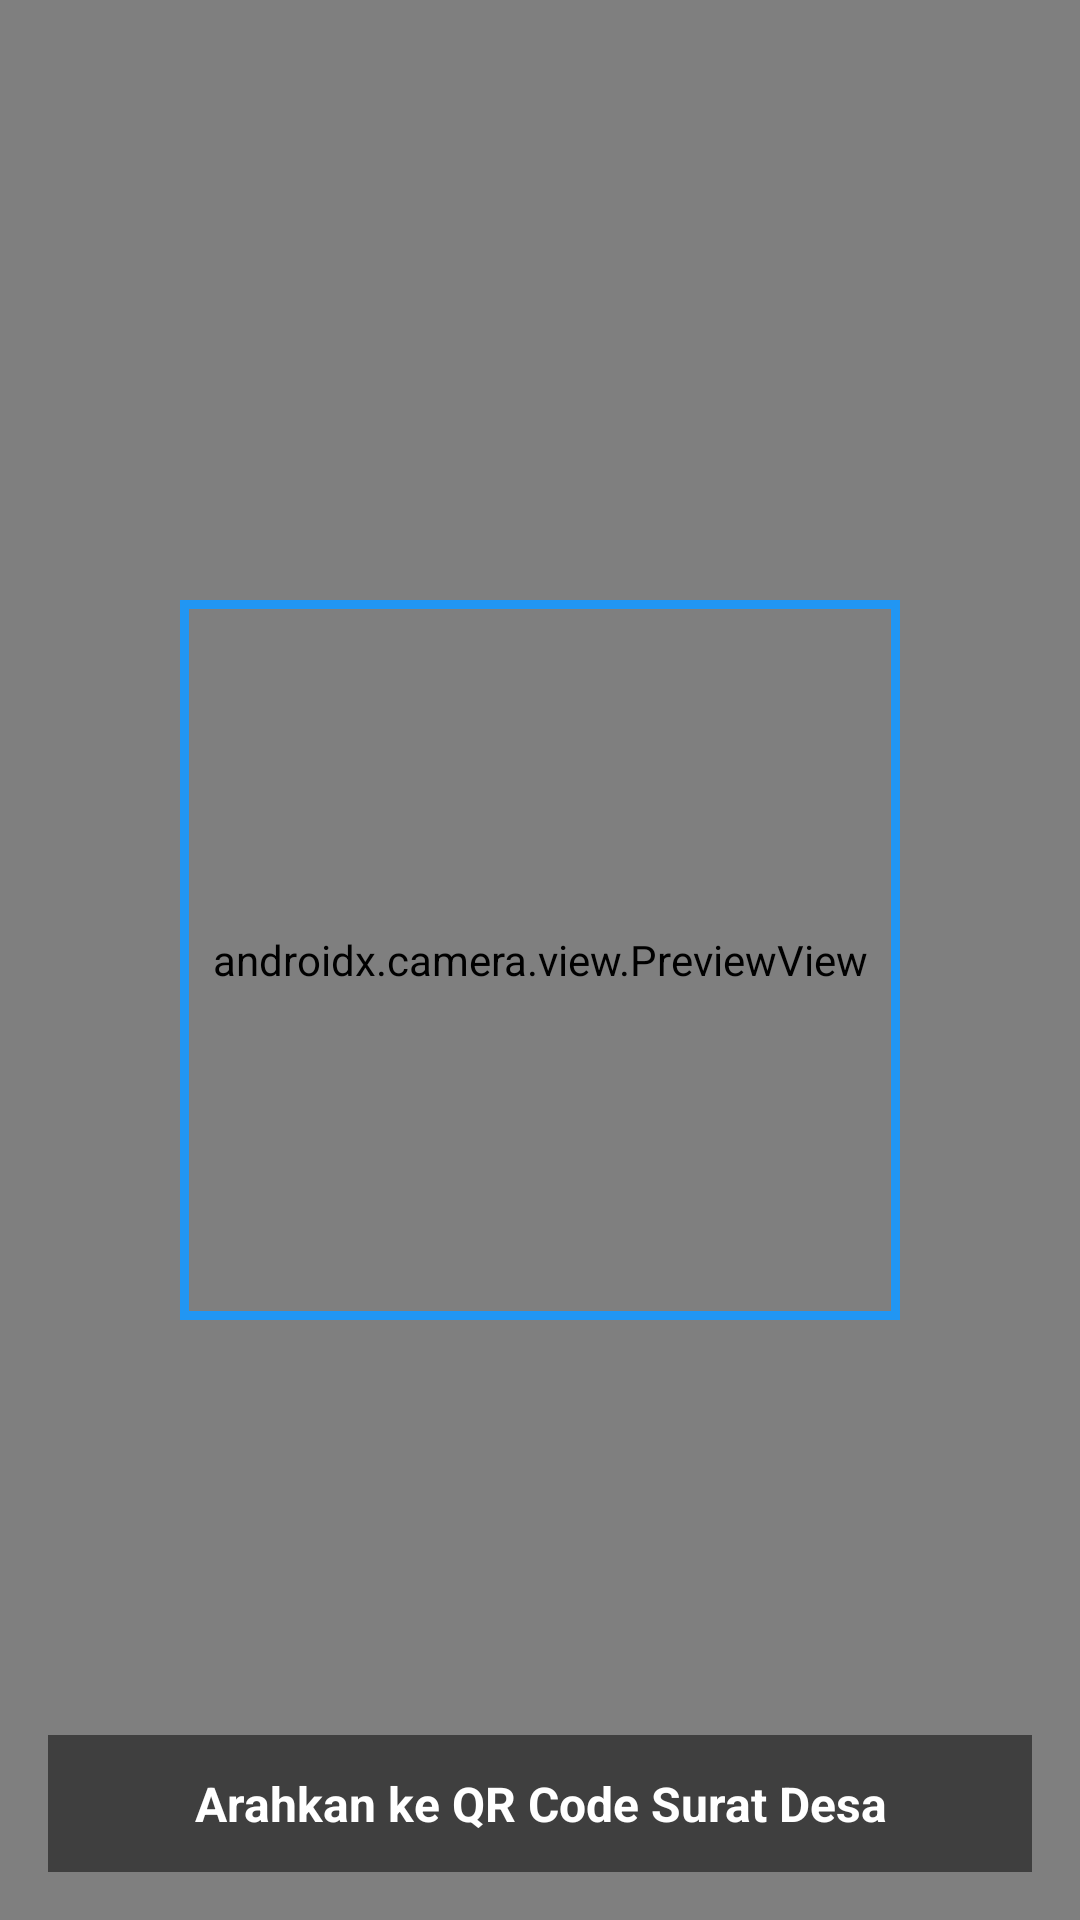

Produce the Android XML layout that renders to this screen, including the resource entries it uses.
<!-- AndroidManifest.xml: application theme Theme.Faqihblackhawk -->
<!-- res/layout/fragment_tab_scan.xml -->
<?xml version="1.0" encoding="utf-8"?>
<androidx.constraintlayout.widget.ConstraintLayout
    xmlns:android="http://schemas.android.com/apk/res/android"
    xmlns:app="http://schemas.android.com/apk/res-auto"
    android:layout_width="match_parent"
    android:layout_height="match_parent">

    <androidx.camera.view.PreviewView
        android:id="@+id/previewView"
        android:layout_width="0dp"
        android:layout_height="0dp"
        app:layout_constraintTop_toTopOf="parent"
        app:layout_constraintBottom_toBottomOf="parent"
        app:layout_constraintStart_toStartOf="parent"
        app:layout_constraintEnd_toEndOf="parent" />

    <View
        android:layout_width="240dp"
        android:layout_height="240dp"
        android:background="@drawable/scan_border"
        app:layout_constraintTop_toTopOf="parent"
        app:layout_constraintBottom_toBottomOf="parent"
        app:layout_constraintStart_toStartOf="parent"
        app:layout_constraintEnd_toEndOf="parent" />

    <TextView
        android:id="@+id/tvScanResult"
        android:layout_width="0dp"
        android:layout_height="wrap_content"
        android:layout_margin="16dp"
        android:gravity="center"
        android:text="Arahkan ke QR Code Surat Desa"
        android:textColor="@android:color/white"
        android:background="#80000000"
        android:padding="12dp"
        android:textSize="16sp"
        android:textStyle="bold"
        app:layout_constraintBottom_toBottomOf="parent"
        app:layout_constraintStart_toStartOf="parent"
        app:layout_constraintEnd_toEndOf="parent" />

</androidx.constraintlayout.widget.ConstraintLayout>
<!-- resources referenced by this layout -->
<resources>
  <!-- drawable scan_border (drawable) -->
  <?xml version="1.0" encoding="utf-8"?>
  <shape xmlns:android="http://schemas.android.com/apk/res/android">
      <stroke android:width="3dp" android:color="#2196F3" /> <solid android:color="#00000000" />
  </shape>
  <style name="Theme.Faqihblackhawk" parent="Base.Theme.Faqihblackhawk" />
  <style name="Base.Theme.Faqihblackhawk" parent="Theme.Material3.DayNight.NoActionBar">
          
          
      </style>
</resources>
